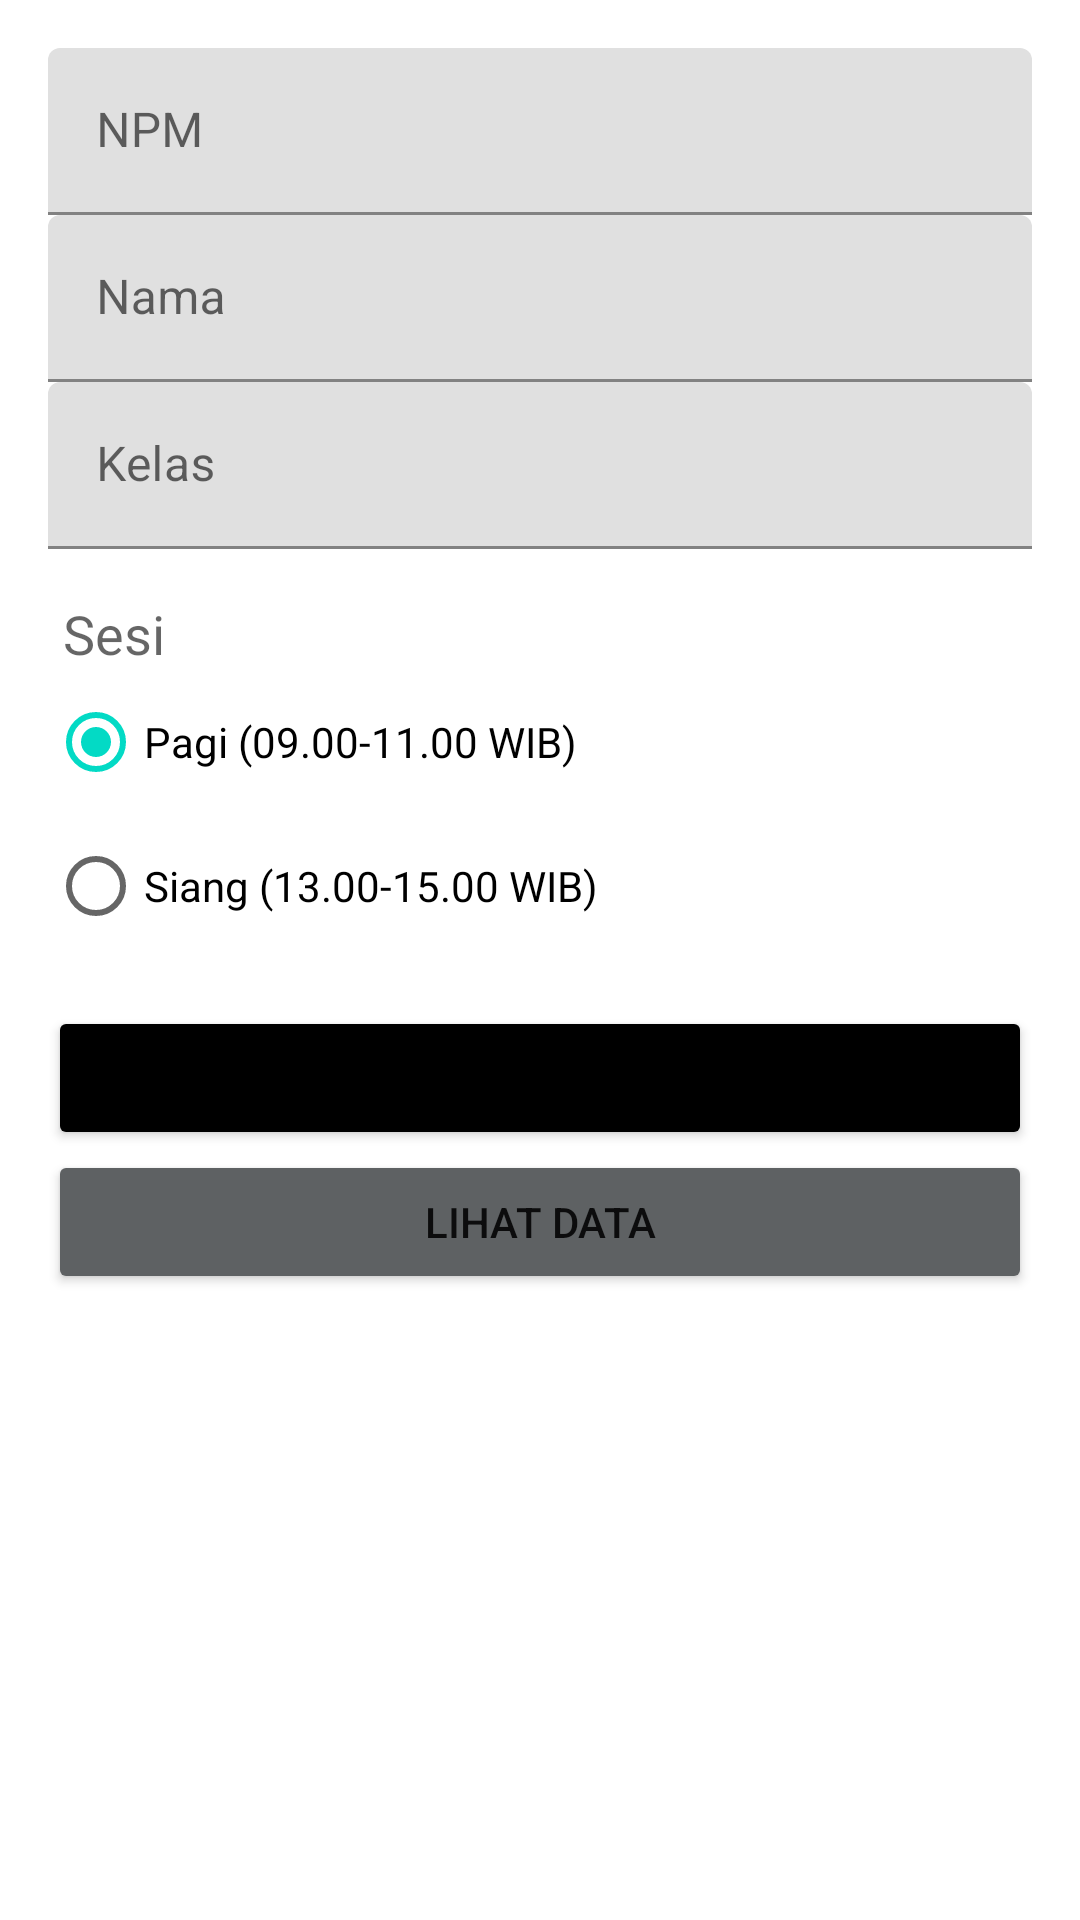

Reconstruct the res/layout file that produces this screen, plus the resources it refers to.
<!-- AndroidManifest.xml: application theme Theme.MiApp -->
<!-- res/layout/activity_mhs.xml -->
<?xml version="1.0" encoding="utf-8"?>
<LinearLayout xmlns:android="http://schemas.android.com/apk/res/android"
    xmlns:tools="http://schemas.android.com/tools"
    android:id="@+id/activity_mhs"
    android:layout_width="match_parent"
    android:layout_height="match_parent"
    android:paddingBottom="16dp"
    android:paddingLeft="16dp"
    android:paddingRight="16dp"
    android:paddingTop="16dp"
    android:orientation="vertical"
    tools:context=".MhsActivity">

    <com.google.android.material.textfield.TextInputLayout
        android:layout_width="match_parent"
        android:layout_height="wrap_content">
        <EditText
            android:id="@+id/editTextNPM"
            android:layout_width="match_parent"
            android:layout_height="wrap_content"
            android:inputType="number"
            android:hint="@string/npm"/>
    </com.google.android.material.textfield.TextInputLayout>

    <com.google.android.material.textfield.TextInputLayout
        android:layout_width="match_parent"
        android:layout_height="wrap_content">
        <EditText
            android:id="@+id/editTextNama"
            android:layout_width="match_parent"
            android:layout_height="wrap_content"
            android:inputType="textCapWords"
            android:hint="@string/name"/>
    </com.google.android.material.textfield.TextInputLayout>

    <com.google.android.material.textfield.TextInputLayout
        android:layout_width="match_parent"
        android:layout_height="wrap_content">
        <EditText
            android:id="@+id/editTextKelas"
            android:layout_width="match_parent"
            android:layout_height="wrap_content"
            android:inputType="textCapCharacters"
            android:hint="@string/classes"/>
    </com.google.android.material.textfield.TextInputLayout>

    <TextView
        android:layout_marginLeft="5dp"
        android:layout_marginTop="16dp"
        android:layout_width="match_parent"
        android:layout_height="wrap_content"
        android:textAppearance="?android:attr/textAppearanceMedium"
        android:text="@string/session"/>
    <RadioGroup
        android:id="@+id/radioSesi"
        android:layout_width="wrap_content"
        android:layout_height="wrap_content" >
        <RadioButton
            android:id="@+id/radioPagi"
            android:layout_width="wrap_content"
            android:layout_height="wrap_content"
            android:text="@string/morning"
            android:checked="true" />
        <RadioButton
            android:id="@+id/radioSiang"
            android:layout_width="wrap_content"
            android:layout_height="wrap_content"
            android:text="@string/afternoon" />
    </RadioGroup>

    <Button
        android:id="@+id/buttonDaftar"
        android:layout_marginTop="16dp"
        android:backgroundTint="@color/black"
        android:layout_width="match_parent"
        android:layout_height="wrap_content"
        android:text="@string/register"/>

    <Button
        android:id="@+id/buttonLihat"
        android:backgroundTint="@color/gray"
        android:layout_width="match_parent"
        android:layout_height="wrap_content"
        android:text="@string/view"/>

</LinearLayout>
<!-- resources referenced by this layout -->
<resources>
  <color name="black">#FF000000</color>
  <color name="gray">#5E6163</color>
  <string name="afternoon">Siang (13.00-15.00 WIB)</string>
  <string name="classes">Kelas</string>
  <string name="morning">Pagi (09.00-11.00 WIB)</string>
  <string name="name">Nama</string>
  <string name="npm">NPM</string>
  <string name="register">Daftar</string>
  <string name="session">Sesi</string>
  <string name="view">Lihat Data</string>
  <style name="Theme.MiApp" parent="Theme.MaterialComponents.DayNight.NoActionBar">
          
          <item name="colorPrimary">@color/purple_500</item>
          <item name="colorPrimaryVariant">@color/purple_700</item>
          <item name="colorOnPrimary">@color/white</item>
          
          <item name="colorSecondary">@color/teal_200</item>
          <item name="colorSecondaryVariant">@color/teal_700</item>
          <item name="colorOnSecondary">@color/black</item>
          
          <item name="android:statusBarColor" tools:targetApi="l">?attr/colorPrimaryVariant</item>
          
      </style>
  <color name="purple_500">#FF6200EE</color>
  <color name="purple_700">#000000</color>
  <color name="white">#FFFFFFFF</color>
  <color name="teal_200">#FF03DAC5</color>
  <color name="teal_700">#FF018786</color>
</resources>
